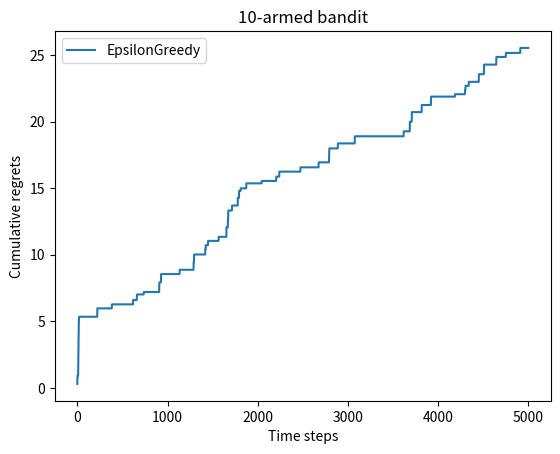

This figure's Python source:
# 导入需要使用的库,其中numpy是支持数组和矩阵运算的科学计算库,而matplotlib是绘图库
import numpy as np
import matplotlib.pyplot as plt


class BernoulliBandit:
    """ 伯努利多臂老虎机,输入K表示拉杆个数 """
    def __init__(self, K):
        self.probs = np.random.uniform(size=K)  # 随机生成K个0～1的数,作为拉动每根拉杆的获奖
        # 概率
        self.best_idx = np.argmax(self.probs)  # 获奖概率最大的拉杆
        self.best_prob = self.probs[self.best_idx]  # 最大的获奖概率
        self.K = K

    def step(self, k):
        # 当玩家选择了k号拉杆后,根据拉动该老虎机的k号拉杆获得奖励的概率返回1（获奖）或0（未
        # 获奖）
        if np.random.rand() < self.probs[k]:
            return 1
        else:
            return 0


np.random.seed(1)  # 设定随机种子,使实验具有可重复性
K = 10
bandit_10_arm = BernoulliBandit(K)


# print("随机生成了一个%d臂伯努利老虎机" % K)
# print("获奖概率最大的拉杆为%d号,其获奖概率为%.4f" %
#       (bandit_10_arm.best_idx, bandit_10_arm.best_prob))

# 随机生成了一个10臂伯努利老虎机
# 获奖概率最大的拉杆为1号,其获奖概率为0.7203


class Solver:
    """ 多臂老虎机算法基本框架 """
    def __init__(self, bandit):
        self.bandit = bandit
        self.counts = np.zeros(self.bandit.K)  # 每根拉杆的尝试次数
        self.regret = 0.  # 当前步的累积懊悔
        self.actions = []  # 维护一个列表,记录每一步的动作
        self.regrets = []  # 维护一个列表,记录每一步的累积懊悔

    def update_regret(self, k):
        # 计算累积懊悔并保存,k为本次动作选择的拉杆的编号
        self.regret += self.bandit.best_prob - self.bandit.probs[k]
        self.regrets.append(self.regret)

    def run_one_step(self):
        # 返回当前动作选择哪一根拉杆,由每个具体的策略实现
        raise NotImplementedError

    def run(self, num_steps):
        # 运行一定次数,num_steps为总运行次数
        for _ in range(num_steps):
            k = self.run_one_step()
            self.counts[k] += 1
            self.actions.append(k)
            self.update_regret(k)

class EpsilonGreedy(Solver):
    """ epsilon贪婪算法,继承Solver类 """
    def __init__(self, bandit, epsilon=0.01, init_prob=1.0):
        super(EpsilonGreedy, self).__init__(bandit)
        self.epsilon = epsilon
        #初始化拉动所有拉杆的期望奖励估值
        self.estimates = np.array([init_prob] * self.bandit.K)

    def run_one_step(self):
        if np.random.random() < self.epsilon:
            k = np.random.randint(0, self.bandit.K)  # 随机选择一根拉杆
        else:
            k = np.argmax(self.estimates)  # 选择期望奖励估值最大的拉杆
        r = self.bandit.step(k)  # 得到本次动作的奖励
        self.estimates[k] += 1. / (self.counts[k] + 1) * (r -
                                                          self.estimates[k])
        return k

def plot_results(solvers, solver_names):
    """生成累积懊悔随时间变化的图像。输入solvers是一个列表,列表中的每个元素是一种特定的策略。
    而solver_names也是一个列表,存储每个策略的名称"""
    for idx, solver in enumerate(solvers):
        time_list = range(len(solver.regrets))
        plt.plot(time_list, solver.regrets, label=solver_names[idx])
    plt.xlabel('Time steps')
    plt.ylabel('Cumulative regrets')
    plt.title('%d-armed bandit' % solvers[0].bandit.K)
    plt.legend()
    plt.show()


class DecayingEpsilonGreedy(Solver):
    """ epsilon值随时间衰减的epsilon-贪婪算法,继承Solver类 """
    def __init__(self, bandit, init_prob=1.0):
        super(DecayingEpsilonGreedy, self).__init__(bandit)
        self.estimates = np.array([init_prob] * self.bandit.K)
        self.total_count = 0

    def run_one_step(self):
        self.total_count += 1
        if np.random.random() < 1 / self.total_count:  # epsilon值随时间衰减
            k = np.random.randint(0, self.bandit.K)
        else:
            k = np.argmax(self.estimates)

        r = self.bandit.step(k)
        self.estimates[k] += 1. / (self.counts[k] + 1) * (r -
                                                          self.estimates[k])

        return k


class UCB(Solver):
    """ UCB算法,继承Solver类 """
    def __init__(self, bandit, coef, init_prob=1.0):
        super(UCB, self).__init__(bandit)
        self.total_count = 0
        self.estimates = np.array([init_prob] * self.bandit.K)
        self.coef = coef

    def run_one_step(self):
        self.total_count += 1
        ucb = self.estimates + self.coef * np.sqrt(
            np.log(self.total_count) / (2 * (self.counts + 1)))  # 计算上置信界
        k = np.argmax(ucb)  # 选出上置信界最大的拉杆
        r = self.bandit.step(k)
        self.estimates[k] += 1. / (self.counts[k] + 1) * (r -
                                                          self.estimates[k])
        return k


class ThompsonSampling(Solver):
    """ 汤普森采样算法,继承Solver类 """
    def __init__(self, bandit):
        super(ThompsonSampling, self).__init__(bandit)
        self._a = np.ones(self.bandit.K)  # 列表,表示每根拉杆奖励为1的次数
        self._b = np.ones(self.bandit.K)  # 列表,表示每根拉杆奖励为0的次数

    def run_one_step(self):
        samples = np.random.beta(self._a, self._b)  # 按照Beta分布采样一组奖励样本
        k = np.argmax(samples)  # 选出采样奖励最大的拉杆
        r = self.bandit.step(k)

        self._a[k] += r  # 更新Beta分布的第一个参数
        self._b[k] += (1 - r)  # 更新Beta分布的第二个参数
        return k




if __name__ == "__main__":
    #  1.epsilon-贪婪算法, epsilon=0.01
    # flag = False
    flag = True
    if flag:
        np.random.seed(1)
        epsilon_greedy_solver = EpsilonGreedy(bandit_10_arm, epsilon=0.01)
        epsilon_greedy_solver.run(5000)
        print('epsilon-贪婪算法的累积懊悔为：', epsilon_greedy_solver.regret)
        plot_results([epsilon_greedy_solver], ["EpsilonGreedy"])

    #  epsilon-贪婪算法的累积懊悔为：25.526630933945313

    #  2.epsilon-贪婪算法, epsilon=[1e-4, 0.01, 0.1, 0.25, 0.5]
    flag = False
    # flag = True
    if flag:
        np.random.seed(0)
        epsilons = [1e-4, 0.01, 0.1, 0.25, 0.5]
        epsilon_greedy_solver_list = [
        EpsilonGreedy(bandit_10_arm, epsilon=e) for e in epsilons
            ]
        epsilon_greedy_solver_names = ["epsilon={}".format(e) for e in epsilons]
        for solver in epsilon_greedy_solver_list:
            solver.run(5000)

        plot_results(epsilon_greedy_solver_list, epsilon_greedy_solver_names)

    #  3.epsilon值随时间衰减的epsilon - 贪婪算法
    flag = False
    # flag = True
    if flag:
        np.random.seed(1)
        decaying_epsilon_greedy_solver = DecayingEpsilonGreedy(bandit_10_arm)
        decaying_epsilon_greedy_solver.run(5000)
        print('epsilon值衰减的贪婪算法的累积懊悔为：', decaying_epsilon_greedy_solver.regret)
        plot_results([decaying_epsilon_greedy_solver], ["DecayingEpsilonGreedy"])

    # epsilon值衰减的贪婪算法的累积懊悔为：10.114334931260183

    #  4.UCB算法(上置信界算法)
    flag = False
    # flag = True
    if flag:
        np.random.seed(1)
        coef = 1  # 控制不确定性比重的系数
        UCB_solver = UCB(bandit_10_arm, coef)
        UCB_solver.run(5000)
        print('上置信界算法的累积懊悔为：', UCB_solver.regret)
        plot_results([UCB_solver], ["UCB"])

    # 上置信界算法的累积懊悔为： 70.45281214197854

    #  5.汤普森采样算法
    flag = False
    # flag = True
    if flag:
        np.random.seed(1)
        thompson_sampling_solver = ThompsonSampling(bandit_10_arm)
        thompson_sampling_solver.run(5000)
        print('汤普森采样算法的累积懊悔为：', thompson_sampling_solver.regret)
        plot_results([thompson_sampling_solver], ["ThompsonSampling"])

    # 汤普森采样算法的累积懊悔为：57.19161964443925